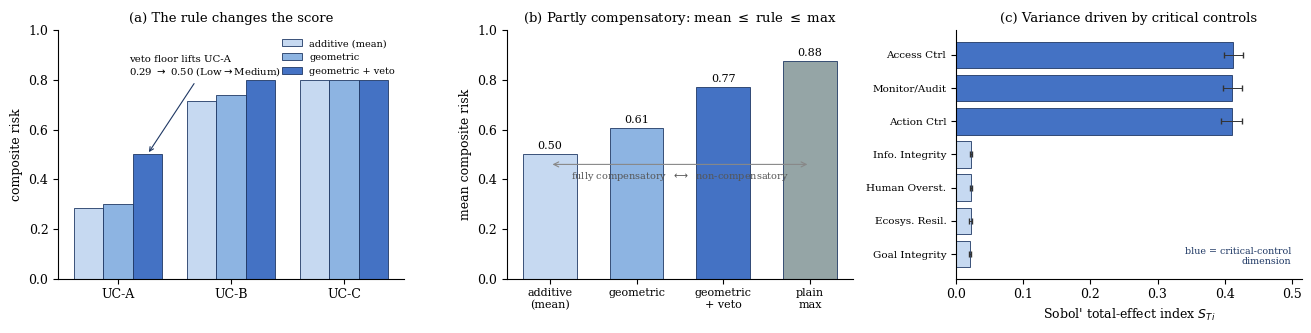

Python code for this plot:
"""
scoring_simulation.py
=====================
Reproducible Monte-Carlo study of the comparative risk-scoring logic (SQ3) from
the thesis "A Model-Validation-Ready Risk Taxonomy, Metrics, and Comparative
Scoring Framework for Agentic AI in Financial Institutions".

This is a STRUCTURAL / BEHAVIOURAL analysis of the aggregation operator: it
establishes properties of the scoring *formula* under stated input assumptions.
It is a verification/exploration exercise (in the sense of Sargent 2010), NOT an
empirical validation of risk levels in deployed systems, which would require real
system data that do not yet exist. There is no external input data; every number
is regenerated from the fixed seed below.

Scoring logic (thesis Chapter 6):
  dimension risk score   R_id  = 1 - prod_j (1 - x_hat_ij)^{w_j}            (Eq. 6.2)
  use-case composite     Risk_i = max( 1 - prod_d (1-R_id)^{W_d},           (Eq. 6.3)
                                       max_{d in C} R_id )
  where C = the critical-control dimensions {Access Control, Action Control,
  Monitoring & Audit}. We simulate at the dimension level: each system is a
  vector R of 7 dimension risk scores in [0,1].

Analytic fact used throughout (proved in the thesis, checked here empirically):
  arithmetic_mean(R)  <=  composite(R)  <=  max(R)   for every R,
  because (i) 1 - GM(1-x) >= 1 - AM(1-x) = AM(x) by AM-GM, so the geometric term
  is >= the arithmetic mean; (ii) both the geometric term and the veto term are
  <= max(R). Hence the rule is *partly compensatory*: it lies strictly between the
  fully-compensatory mean and the non-compensatory maximum.

Sensitivity analysis:
  - Sobol' variance-based indices (first-order S_i, total-effect S_Ti) of the
    composite w.r.t. the 7 independent dimension inputs. Estimators: Saltelli et
    al. (2010) for S_i, Jansen (1999) for S_Ti, on a Sobol' quasi-random Saltelli
    design; 95% CIs by bootstrap. Inputs are independent here, so the classic
    (independent-input) estimators are valid.
  - Ranking robustness under weight uncertainty: Dirichlet-perturbed weights,
    reported as rank-reversal frequency. This is an UNCERTAINTY/ROBUSTNESS
    analysis of the ranking (SMAA-style), NOT a Sobol' index.

Run:   python scoring_simulation.py
Needs: numpy, scipy, matplotlib   (see requirements.txt)
"""
import numpy as np
from scipy.stats import qmc, norm
import matplotlib
matplotlib.use("Agg")
import matplotlib.pyplot as plt
import csv, os

SEED = 20260713                      # fixed -> fully reproducible
try:                                 # works as a script and inside the notebook
    OUT = os.path.join(os.path.dirname(os.path.abspath(__file__)), "outputs")
except NameError:
    OUT = "outputs"
os.makedirs(OUT, exist_ok=True)
rng  = np.random.default_rng(SEED)

DIMS = ["Information Integrity","Goal Integrity","Access Control","Action Control",
        "Human Oversight","Monitoring & Audit","Ecosystem Resilience"]
CRIT = [2, 3, 5]                     # Access Control, Action Control, Monitoring & Audit
W0   = np.ones(7) / 7.0             # equal baseline dimension weights

# ---- scoring functions (vectorised over rows) --------------------------------
def geometric(R, W=W0):             # Eq. 6.2 / first term of Eq. 6.3
    return 1.0 - np.prod((1.0 - R) ** W, axis=-1)
def veto(R):                        # second term of Eq. 6.3 (veto floor)
    return np.asarray(R)[..., CRIT].max(axis=-1)
def composite(R, W=W0):             # Eq. 6.3
    return np.maximum(geometric(R, W), veto(R))
def additive(R, W=W0):              # fully-compensatory baseline (weighted mean)
    return np.asarray(R) @ np.asarray(W)

def band(x):                        # map a score in [0,1] to a Low/Medium/High band
    return "Low" if x < 1/3 else ("Medium" if x < 2/3 else "High")   # equal thirds

def mcse_prop(p, n):                # Monte-Carlo standard error of a proportion
    return float(np.sqrt(p * (1.0 - p) / n))

# ============================================================================
# Experiment A: the three illustrative use cases (Table 7.1)
# ============================================================================
# A Low/Medium/High dimension rating is read as a representative value inside its
# band (Low<1/3, Medium in [1/3,2/3), High>=2/3); band() maps a composite score
# back to the same three bands, so encoding inputs and banding outputs use one scale.
LVL = {"L":0.2, "M":0.5, "H":0.8}   # representative value per risk band
UC_LVL = {
 "UC-A": ["M","L","L","L","L","M","L"],   # credit-memo assistant
 "UC-B": ["H","H","H","H","M","H","M"],   # AML alert triage
 "UC-C": ["H","H","H","H","H","H","H"],   # treasury / payments
}
UC = {k: np.array([LVL[x] for x in v]) for k, v in UC_LVL.items()}
with open(f"{OUT}/use_cases.csv","w",newline="") as f:
    w=csv.writer(f); w.writerow(["use_case"]+DIMS+["additive","geometric","veto","composite","band"])
    for k,R in UC.items():
        c=float(composite(R))
        w.writerow([k]+[f"{x:.2f}" for x in R]+
                   [f"{float(additive(R)):.3f}",f"{float(geometric(R)):.3f}",
                    f"{float(veto(R)):.3f}",f"{c:.3f}",band(c)])
print("A) illustrative use cases (equal weights):")
for k,R in UC.items():
    c=float(composite(R))
    print(f"   {k}: additive={float(additive(R)):.3f} geometric={float(geometric(R)):.3f} "
          f"veto={float(veto(R)):.3f} composite={c:.3f} band={band(c)}")

# ============================================================================
# Experiment B: random systems -- veto-binding fraction + analytic-bound check
# ============================================================================
N = 200_000
R = rng.uniform(0, 1, size=(N, 7))
g = geometric(R); v = veto(R); comp = np.maximum(g, v)
add = R.mean(axis=1); mx = R.max(axis=1)
veto_bind = float(np.mean(v > g))
# empirical confirmation of the analytic bound  mean <= composite <= max
bound_ok = bool(np.all(comp >= add - 1e-12) and np.all(comp <= mx + 1e-12))
meanB = {"additive":add.mean(),"geometric":g.mean(),"geometric+veto":comp.mean(),"plain max":mx.mean()}
with open(f"{OUT}/random_summary.csv","w",newline="") as f:
    w=csv.writer(f); w.writerow(["metric","value"])
    w.writerow(["n_random_use_cases",N])
    w.writerow(["veto_floor_binds_fraction",f"{veto_bind:.4f}"])
    w.writerow(["veto_floor_binds_MCSE",f"{mcse_prop(veto_bind,N):.5f}"])
    w.writerow(["analytic_bound_mean_le_comp_le_max_holds",bound_ok])
    for k,val in meanB.items(): w.writerow([f"mean_{k.replace(' ','_')}",f"{val:.4f}"])
print(f"B) over {N:,} iid U(0,1) systems: veto binds in {100*veto_bind:.1f}% "
      f"(MCSE {100*mcse_prop(veto_bind,N):.2f}pp); analytic bound holds: {bound_ok}")
print("   mean composite:", {k:round(val,3) for k,val in meanB.items()})

# ============================================================================
# Experiment B2: robustness of the veto-binding fraction to the input model
# ============================================================================
# The 82.5% is computed under iid Uniform(0,1). It is partly mechanical
# (E[max of 3 U] = 0.75 vs E[mean of 7 U] = 0.50) and moves with the input
# model, so we re-run it under correlated and skewed marginals.
def corr_uniform(n, d, rho, rng):
    cov = np.full((d, d), rho); np.fill_diagonal(cov, 1.0)
    L = np.linalg.cholesky(cov)
    return norm.cdf(rng.standard_normal((n, d)) @ L.T)
scenarios = {}
scenarios["iid Uniform(0,1) [reference]"] = R
scenarios["correlated rho=0.3 (Gaussian copula)"] = corr_uniform(N, 7, 0.3, rng)
scenarios["correlated rho=0.6 (Gaussian copula)"] = corr_uniform(N, 7, 0.6, rng)
scenarios["risk-low: Beta(2,5) marginals"]  = rng.beta(2, 5, size=(N, 7))
scenarios["risk-high: Beta(5,2) marginals"] = rng.beta(5, 2, size=(N, 7))
with open(f"{OUT}/binding_robustness.csv","w",newline="") as f:
    w=csv.writer(f); w.writerow(["input_model","veto_binds_fraction","MCSE","mean_composite"])
    print("B2) veto-binding fraction under alternative input models:")
    binds=[]
    for name,Rs in scenarios.items():
        gs=geometric(Rs); vs=veto(Rs); p=float(np.mean(vs>gs)); binds.append(p)
        w.writerow([name,f"{p:.4f}",f"{mcse_prop(p,N):.5f}",f"{np.maximum(gs,vs).mean():.4f}"])
        print(f"    {p*100:5.1f}%  {name}")
    print(f"    -> range across input models: {min(binds)*100:.0f}%-{max(binds)*100:.0f}%")

# ============================================================================
# Experiment C: Sobol' variance-based sensitivity of the composite
# ============================================================================
# Inputs: 7 dimension scores ~ independent Uniform(0,1) (independence => the
# classic Sobol' estimators are valid). Output Y = composite(R).
# S_i : Saltelli et al. (2010);  S_Ti : Jansen (1999).
d = 7; m = 14                       # base sample size 2^14 = 16384
sob = qmc.Sobol(d=2*d, scramble=True, seed=SEED)
X = sob.random_base2(m=m)           # (2^m, 14) quasi-random, uniform in [0,1)
A, B = X[:, :d], X[:, d:]
fA, fB = composite(A), composite(B)
fAB = np.empty((d, A.shape[0]))
for i in range(d):
    ABi = A.copy(); ABi[:, i] = B[:, i]
    fAB[i] = composite(ABi)
def sobol_indices(fA, fB, fAB, idx):
    fA_, fB_, fAB_ = fA[idx], fB[idx], fAB[:, idx]
    varY = np.concatenate([fA_, fB_]).var()
    S1 = np.array([np.mean(fB_*(fAB_[i]-fA_))/varY for i in range(d)])     # first-order
    ST = np.array([0.5*np.mean((fA_-fAB_[i])**2)/varY for i in range(d)])  # total-effect
    return S1, ST
n = A.shape[0]
S1, ST = sobol_indices(fA, fB, fAB, np.arange(n))
BOOT = 1000
bs1 = np.empty((BOOT, d)); bst = np.empty((BOOT, d))
for b in range(BOOT):
    idx = rng.integers(0, n, n)
    bs1[b], bst[b] = sobol_indices(fA, fB, fAB, idx)
ci1 = np.percentile(bs1, [2.5, 97.5], axis=0); cit = np.percentile(bst, [2.5, 97.5], axis=0)
with open(f"{OUT}/sobol_indices.csv","w",newline="") as f:
    w=csv.writer(f); w.writerow(["dimension","critical","S1_first_order","S1_lo","S1_hi",
                                 "ST_total_effect","ST_lo","ST_hi"])
    for i in range(d):
        w.writerow([DIMS[i], i in CRIT, f"{S1[i]:.3f}",f"{ci1[0,i]:.3f}",f"{ci1[1,i]:.3f}",
                    f"{ST[i]:.3f}",f"{cit[0,i]:.3f}",f"{cit[1,i]:.3f}"])
print(f"C) Sobol' indices (N={n:,} base, {n*(d+2):,} model runs):")
print(f"   sum first-order S_i = {S1.sum():.2f} (additivity share); "
      f"critical-dim total-effect share = {ST[CRIT].sum()/ST.sum()*100:.0f}%")
for i in range(d):
    print(f"   {'*' if i in CRIT else ' '} {DIMS[i]:22s} S1={S1[i]:.3f}  ST={ST[i]:.3f}")

# ============================================================================
# Experiment D: ranking robustness under weight uncertainty (not Sobol')
# ============================================================================
# Dirichlet-perturbed weights around equal; report rank-reversal frequency.
extra = {f"UC-{n_}": rng.uniform(0,1,7) for n_ in ["D","E","F"]}
cases = {**UC, **extra}; names=list(cases); Rmat=np.array([cases[n_] for n_ in names])
M = 20_000
Wdraw = rng.dirichlet(W0*40.0, size=M)      # plausible perturbations around equal weights
comps = np.array([composite(Rmat, Wm) for Wm in Wdraw])   # (M, n_cases)
ranks = (-comps).argsort(axis=1).argsort(axis=1) + 1       # rank 1 = highest risk
with open(f"{OUT}/rank_stability.csv","w",newline="") as f:
    w=csv.writer(f); w.writerow(["use_case","baseline_composite","modal_rank",
                                 "P_modal_percent","P_modal_MCSE_pp","rank_min","rank_max"])
    for i,nm in enumerate(names):
        modal=np.bincount(ranks[:,i]).argmax(); p=float(np.mean(ranks[:,i]==modal))
        w.writerow([nm,f"{float(composite(Rmat[i])):.3f}",modal,f"{100*p:.0f}",
                    f"{100*mcse_prop(p,M):.2f}",int(ranks[:,i].min()),int(ranks[:,i].max())])
pairs=tctc=0
for i in range(len(names)):
    for j in range(i+1,len(names)):
        pairs+=1
        base=float(composite(Rmat[i]))>float(composite(Rmat[j]))
        if np.mean((comps[:,i]>comps[:,j])!=base)>0.05: tctc+=1
print(f"D) ranking robustness over {M:,} Dirichlet weight draws: "
      f"{tctc} of {pairs} pairs 'too close to call'")

# ============================================================================
# Experiment E: sensitivity to the ordinal Low/Medium/High number encoding
# ============================================================================
# L/M/H are ordinal; 0.2/0.5/0.8 fixes spacing and anchors. Re-score under
# alternative monotone codings and check the ordering / bands are invariant.
codings = {"0.2/0.5/0.8 [reference]":(0.2,0.5,0.8), "0.1/0.5/0.9":(0.1,0.5,0.9),
           "0.25/0.5/0.75":(0.25,0.5,0.75), "0.3/0.5/0.7":(0.3,0.5,0.7),
           "0.2/0.4/0.9 (asymmetric)":(0.2,0.4,0.9)}
with open(f"{OUT}/encoding_sensitivity.csv","w",newline="") as f:
    w=csv.writer(f); w.writerow(["coding","UC-A","UC-A_band","UC-B","UC-B_band",
                                 "UC-C","UC-C_band","order_high_to_low"])
    print("E) ordinal-encoding sensitivity (composite; band):")
    for name,(lo,mi,hi) in codings.items():
        mp={"L":lo,"M":mi,"H":hi}
        sc={k:float(composite(np.array([mp[x] for x in v]))) for k,v in UC_LVL.items()}
        order="; ".join(sorted(sc,key=lambda k:-sc[k]))
        w.writerow([name]+[f"{sc['UC-A']:.3f}",band(sc['UC-A']),f"{sc['UC-B']:.3f}",
                    band(sc['UC-B']),f"{sc['UC-C']:.3f}",band(sc['UC-C']),order])
        print(f"    {name:26s} A={sc['UC-A']:.2f}({band(sc['UC-A'])}) "
              f"B={sc['UC-B']:.2f}({band(sc['UC-B'])}) C={sc['UC-C']:.2f}({band(sc['UC-C'])})")

# ============================================================================
# Experiment F: aggregation ablation (for the figure / Table)
# ============================================================================
with open(f"{OUT}/aggregation_ablation.csv","w",newline="") as f:
    w=csv.writer(f); w.writerow(["rule","UC-A","UC-B","UC-C","order_high_to_low"])
    for rule,fn in [("additive",additive),("geometric",geometric),("geometric+veto",composite)]:
        sc={k:float(fn(R_)) for k,R_ in UC.items()}
        order="; ".join(sorted(sc,key=lambda k:-sc[k]))
        w.writerow([rule]+[f"{sc[k]:.3f}" for k in ["UC-A","UC-B","UC-C"]]+[order])

# ============================================================================
# Experiment G: consolidated report of every number cited in Section 6.2
# ============================================================================
# Each line prints the exact value that appears in the thesis text, so every
# figure quoted in the chapter is traceable to computed output, not asserted.
def pct(x): return f"{100*x:.1f}%"
uc_comp   = {k: float(composite(UC[k])) for k in ["UC-A","UC-B","UC-C"]}
worst3    = float(veto(R).mean())                 # E[worst of 3 critical dims]  -> 0.75
mean7     = float(R.mean())                        # E[mean of 7 dims]            -> 0.50
bfrac     = {nm: float(np.mean(veto(Rs) > geometric(Rs))) for nm, Rs in scenarios.items()}
floor_nm  = min(bfrac, key=bfrac.get)              # the input model with the LOWEST binding fraction
crit_share= float(ST[CRIT].sum() / ST.sum())       # Sobol total-effect share of the 3 critical dims
noncrit   = [i for i in range(7) if i not in CRIT]
retention = [100*np.mean(ranks[:, i] == np.bincount(ranks[:, i]).argmax()) for i in range(len(names))]
enc_azn   = {k: float(composite(np.array([{"L":0.2,"M":0.4,"H":0.9}[x] for x in lv]))) for k, lv in UC_LVL.items()}
ucA_avg   = float(additive(UC["UC-A"]))            # UC-A under a plain average

REPORT = [
 "="*72,
 "SECTION 6.2 -- every number in the text, as computed output",
 "="*72,
 f"[6.2 examples] UC-A composite = {uc_comp['UC-A']:.2f} ({band(uc_comp['UC-A'])}); "
 f"UC-B = {uc_comp['UC-B']:.2f} ({band(uc_comp['UC-B'])}); "
 f"UC-C = {uc_comp['UC-C']:.2f} ({band(uc_comp['UC-C'])})",
 f"[6.2 F1] veto floor is the larger term in {pct(veto_bind)} of {N:,} random systems "
 f"(MCSE {100*mcse_prop(veto_bind,N):.2f} pp)",
 f"[6.2 F1] worst-of-3 critical dims averages {worst3:.2f}; average of all 7 averages {mean7:.2f}",
 f"[6.2 F1] veto-binding across input models: floor = {pct(bfrac[floor_nm])} ({floor_nm}); "
 f"highest = {pct(max(bfrac.values()))}",
 f"[6.2 F2] mean score -- plain average {meanB['additive']:.2f} | geometric {meanB['geometric']:.2f} | "
 f"geometric+veto {meanB['geometric+veto']:.2f} | worst value {meanB['plain max']:.2f}",
 f"[6.2 F2] analytic bound (mean <= composite <= max) holds for all {N:,} systems: {bound_ok}",
 f"[6.2 F3] critical-control dims carry {crit_share*100:.0f}% of the score's movement "
 f"(Sobol total-effect share); other four ~{ST[noncrit].mean():.2f} each",
 f"[6.2 F4] rank retention {min(retention):.0f}%-{max(retention):.0f}% over {M:,} weight draws; "
 f"pairs too close to call: {tctc} of {pairs}",
 f"[6.2 F4] encoding 0.2/0.4/0.9 -> UC-A {band(enc_azn['UC-A'])}, UC-B {band(enc_azn['UC-B'])}, "
 f"UC-C {band(enc_azn['UC-C'])} (order unchanged)",
 f"[6.2 F5] UC-A under plain average = {ucA_avg:.2f}; under full rule = {uc_comp['UC-A']:.2f} "
 f"(veto floor trips)",
 "="*72,
]
print("\n".join(REPORT))
with open(f"{OUT}/section_6_2_numbers.csv","w",newline="") as f:
    w=csv.writer(f); w.writerow(["thesis_reference","quantity","value_in_text","computed_value"])
    w.writerow(["6.2 examples","UC-A / UC-B / UC-C composite","0.50 / 0.80 / 0.80",
                f"{uc_comp['UC-A']:.2f} / {uc_comp['UC-B']:.2f} / {uc_comp['UC-C']:.2f}"])
    w.writerow(["6.2 F1","veto-binding fraction (iid reference)","82.5%",f"{veto_bind*100:.1f}%"])
    w.writerow(["6.2 F1","worst-of-3 mean / mean-of-7","0.75 / 0.50",f"{worst3:.2f} / {mean7:.2f}"])
    w.writerow(["6.2 F1","binding floor / highest across models","82.5% / ~87%",
                f"{bfrac[floor_nm]*100:.1f}% / {max(bfrac.values())*100:.1f}%"])
    w.writerow(["6.2 F2","means additive/geo/geo+veto/max","0.50/0.61/0.77/0.88",
                f"{meanB['additive']:.2f}/{meanB['geometric']:.2f}/{meanB['geometric+veto']:.2f}/{meanB['plain max']:.2f}"])
    w.writerow(["6.2 F2","analytic bound holds","True",str(bound_ok)])
    w.writerow(["6.2 F3","critical-control Sobol total-effect share","93%",f"{crit_share*100:.0f}%"])
    w.writerow(["6.2 F4","rank retention min-max","91-100%",f"{min(retention):.0f}-{max(retention):.0f}%"])
    w.writerow(["6.2 F4","pairs too close to call","0 of 15",f"{tctc} of {pairs}"])
    w.writerow(["6.2 F5","UC-A plain average / full rule","0.29 / 0.50",f"{ucA_avg:.2f} / {uc_comp['UC-A']:.2f}"])

# ============================================================================
# Figure (regenerates sim_scoring.png) -- 3 panels
# ============================================================================
plt.rcParams.update({"font.size":9,"font.family":"serif","axes.spines.top":False,"axes.spines.right":False})
B1,B2,B3,B4="#c6d9f1","#8db4e2","#4472c4","#1f3864"
fig,ax=plt.subplots(1,3,figsize=(13.2,3.4))
# Panel (a): aggregation ablation on the three use cases
ucs=["UC-A","UC-B","UC-C"]
A_add=[float(additive(UC[k])) for k in ucs]; A_geo=[float(geometric(UC[k])) for k in ucs]
A_vet=[float(composite(UC[k])) for k in ucs]
x=np.arange(3); bw=0.26
ax[0].bar(x-bw,A_add,bw,label="additive (mean)",color=B1,edgecolor=B4,lw=.6)
ax[0].bar(x,   A_geo,bw,label="geometric",color=B2,edgecolor=B4,lw=.6)
ax[0].bar(x+bw,A_vet,bw,label="geometric + veto",color=B3,edgecolor=B4,lw=.6)
ax[0].set_xticks(x); ax[0].set_xticklabels(ucs); ax[0].set_ylim(0,1)
ax[0].set_ylabel("composite risk"); ax[0].set_title("(a) The rule changes the score",fontsize=9.5)
ax[0].annotate(f"veto floor lifts UC-A\n{A_add[0]:.2f} $\\to$ {A_vet[0]:.2f} (Low$\\to$Medium)",
    xy=(0+bw,A_vet[0]),xytext=(0.10,0.82),fontsize=7.3,ha="left",
    arrowprops=dict(arrowstyle="->",color=B4,lw=.8))
ax[0].legend(fontsize=7.0,frameon=False,loc="upper right")
# Panel (b): where the rule sits (means over random cases) -- the analytic bound
labels=["additive\n(mean)","geometric","geometric\n+ veto","plain\nmax"]
vals=[meanB["additive"],meanB["geometric"],meanB["geometric+veto"],meanB["plain max"]]
cols=[B1,B2,B3,"#95a5a6"]
ax[1].bar(range(4),vals,color=cols,edgecolor=B4,lw=.6,width=.62)
for i,val in enumerate(vals): ax[1].text(i,val+0.02,f"{val:.2f}",ha="center",fontsize=8)
ax[1].set_xticks(range(4)); ax[1].set_xticklabels(labels,fontsize=8); ax[1].set_ylim(0,1)
ax[1].set_ylabel("mean composite risk"); ax[1].set_title("(b) Partly compensatory: mean $\\leq$ rule $\\leq$ max",fontsize=9.5)
ax[1].annotate("",xy=(0,0.46),xytext=(3,0.46),arrowprops=dict(arrowstyle="<->",color="#888",lw=.8))
ax[1].text(1.5,0.40,"fully compensatory  $\\longleftrightarrow$  non-compensatory",ha="center",fontsize=7,color="#555")
# Panel (c): Sobol' total-effect indices per dimension
order_idx=np.argsort(-ST)
short=["Info. Integrity","Goal Integrity","Access Ctrl","Action Ctrl","Human Overst.","Monitor/Audit","Ecosys. Resil."]
cST=[B3 if i in CRIT else B1 for i in order_idx]
ax[2].barh(range(d),ST[order_idx],color=cST,edgecolor=B4,lw=.6)
ax[2].errorbar(ST[order_idx],range(d),xerr=[ST[order_idx]-cit[0,order_idx],cit[1,order_idx]-ST[order_idx]],
    fmt="none",ecolor="#333",elinewidth=.7,capsize=2)
ax[2].set_yticks(range(d)); ax[2].set_yticklabels([short[i] for i in order_idx],fontsize=7.5)
ax[2].invert_yaxis(); ax[2].set_xlim(0,max(ST)*1.25)
ax[2].set_xlabel("Sobol' total-effect index $S_{Ti}$")
ax[2].set_title("(c) Variance driven by critical controls",fontsize=9.5)
ax[2].text(0.97,0.05,"blue = critical-control\ndimension",transform=ax[2].transAxes,
    ha="right",va="bottom",fontsize=6.8,color=B4)
plt.tight_layout(); plt.savefig(f"{OUT}/sim_scoring.png",dpi=150,bbox_inches="tight")
print(f"\nFigure written to {OUT}/sim_scoring.png ; CSV outputs in {OUT}/")
print("numpy", np.__version__, "| seed", SEED)
